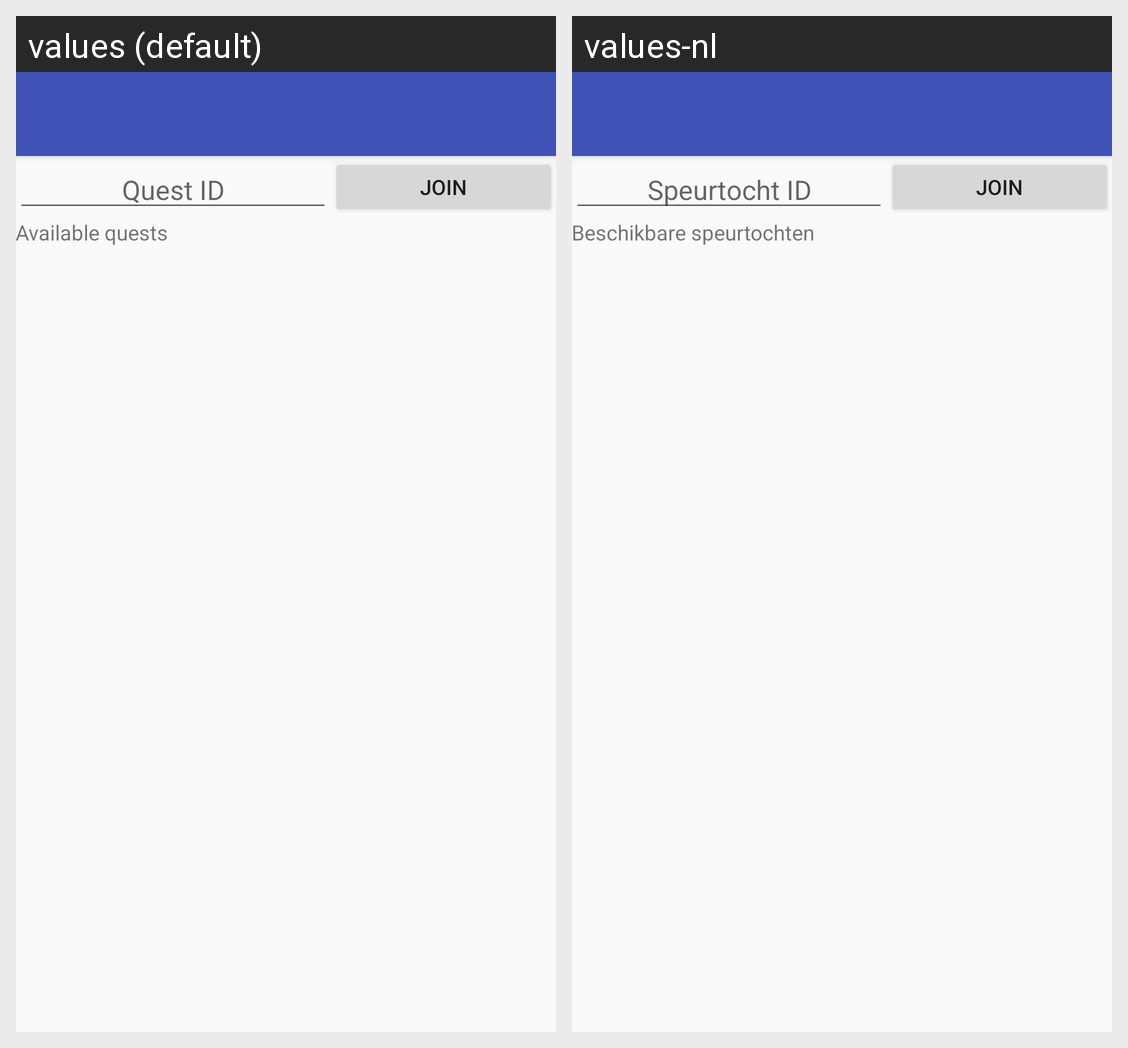

Here is an Android app screen in its default locale and in the app's own translations. Write out the translated-string differences for the strings that appear on this screen.
Android screen res/layout/activity_home.xml rendered under 2 locales, left to right: values (default), values-nl. Device: Nexus 5 (rendered at 1080×1920; each locale shown at half size, 540×960, under a caption strip naming it); theme AppTheme.NoActionBar.
Strings drawn on this screen, with the default value and each locale's value (text and hints the layout hard-codes, and strings that could not be matched under every locale, appear in the picture but are not listed):

field_confirm
  values: Join
  values-nl: Join

field_enter_id
  values: Quest ID
  values-nl: Speurtocht ID

available_quests
  values: Available quests
  values-nl: Beschikbare speurtochten
